Run: headless pygame with SDL's dummy video driver; simulated clock (each Clock.tick advances the game by its frame time, no real sleeping); random seed 0; keys injected as events and as key.get_pressed() state; no mouse input; restart key R tapped at the start of phases 3 and 4.
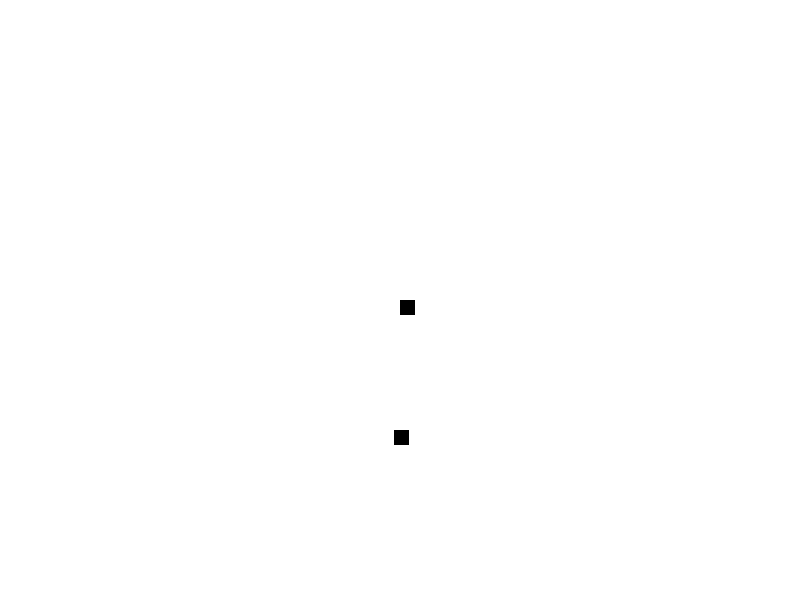
Frame 1 of 4 · flips 1–60 · no input
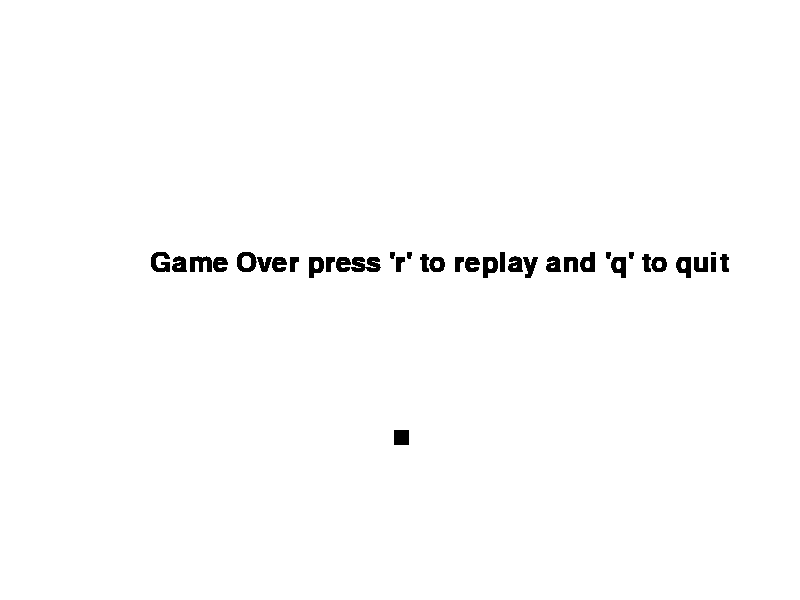
Frame 2 of 4 · flips 61–180 · tapped SPACE, RETURN · held RIGHT (→), D
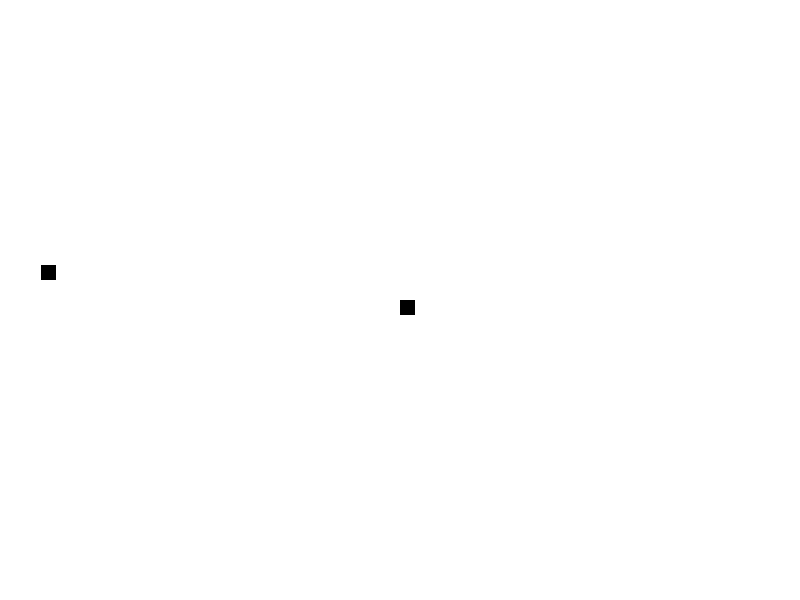
Frame 3 of 4 · flips 181–300 · tapped R · held DOWN (↓), S
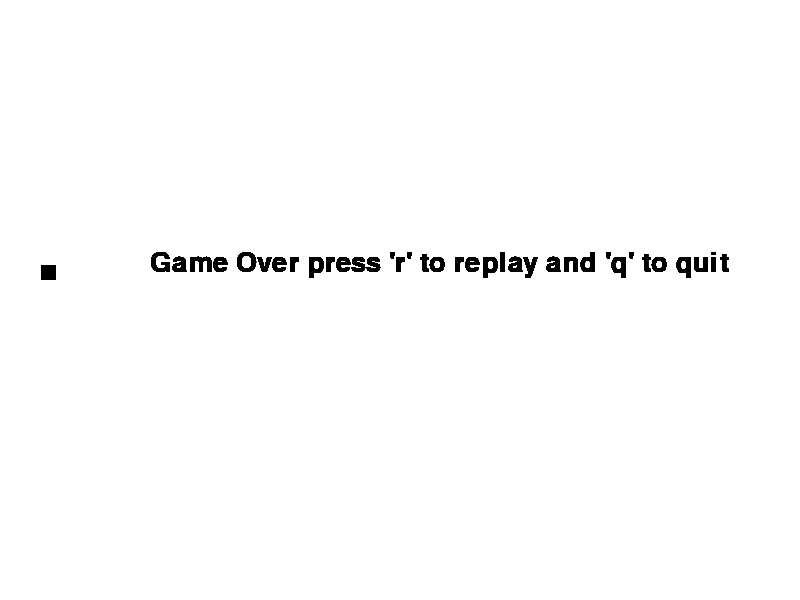
Frame 4 of 4 · flips 301–420 · tapped R · held LEFT (←), A, UP (↑), W

The pygame program that drew these frames:

import pygame,time,random
pygame.init()
white=(255,255,255)
black=(0,0,0)

clk=pygame.time.Clock()
gamewindow=pygame.display.set_mode((800,600))
pygame.display.set_caption('snake game')
pygame.display.update()

fon=pygame.font.SysFont(None,40)
def snake(block,snakelength):
    for xy in snakelength:
        pygame.draw.rect(gamewindow,black,[xy[0],xy[1],15,15])

def message(msg):
    text=fon.render(msg,True,(0,0,0))
    gamewindow.blit(text,[150,250])
def loop():
    close = False
    gameover=False
    apple_x=int(random.randrange(0,800-15))
    apple_y=int(random.randrange(0,600-15))
    x, y = 400, 300
    update_x = 0
    update_y = 0
    slist=[]
    slength=1
    while not close:
        while gameover==True:
            message("Game Over press 'r' to replay and 'q' to quit")
            pygame.display.update()
            for event in pygame.event.get():
                if event.type == pygame.KEYDOWN:
                    if event.key == pygame.K_q:
                        close=True
                        gameover=False
                    if event.key == pygame.K_r:
                        loop()

        for event in pygame.event.get():
            if event.type==pygame.QUIT:
                close=True
            if event.type==pygame.KEYDOWN:
               if event.key==pygame.K_LEFT:
                  update_x=-25
                  update_y=0
               if event.key==pygame.K_RIGHT:
                  update_x=+25
                  update_y=0
               if event.key==pygame.K_UP:
                  update_y=-25
                  update_x=0
               if event.key==pygame.K_DOWN:
                  update_y=+25
                  update_x=0

        if(x>=800 or x<0 or y>=600 or y<0):
            gameover=True
        x+=update_x
        y+=update_y
        gamewindow.fill(white)
        pygame.draw.rect(gamewindow, black, [apple_x, apple_y, 15, 15])
        snakehead=[]
        snakehead.append(x)
        snakehead.append(y)
        slist.append(snakehead)
        if len(slist) > slength:
            del (slist[0])
        for seg in slist[:-1]:
            if seg==snakehead:
                gameover=True

        snake(15,slist)
        pygame.display.update()
        if (x>=apple_x-15 and x<=apple_x+15) and (y>=apple_y-15 and y<=apple_y+15) :
            apple_x = int(random.randrange(0, 800 - 15))
            apple_y = int(random.randrange(0, 600 - 15))
            slength+=1

        clk.tick(10)


    time.sleep(0.1)
    pygame.quit()
    quit()

loop()
